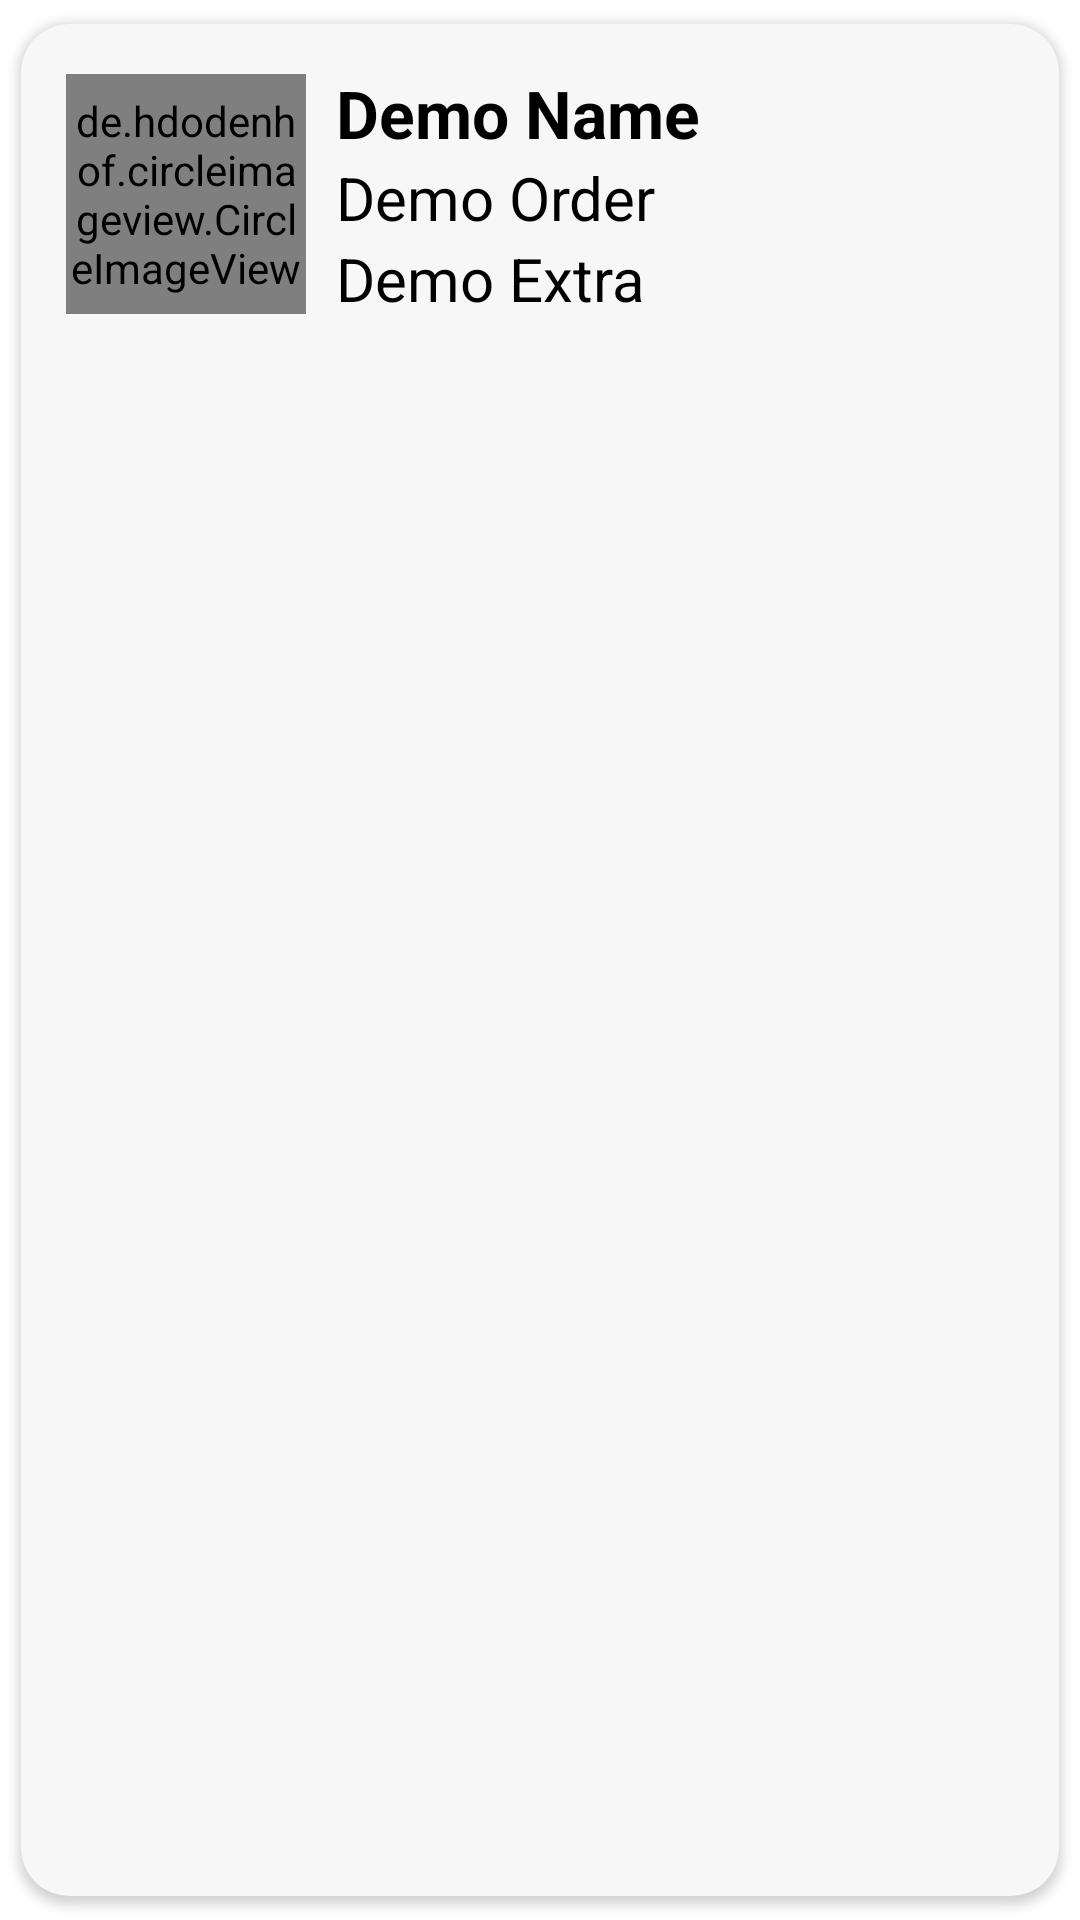

Here is an Android app screen rendered from its layout file. Give the layout XML and the strings, colors and styles it references.
<!-- AndroidManifest.xml: application theme Theme.OrderEZ -->
<!-- res/layout/singlerow.xml -->
<?xml version="1.0" encoding="utf-8"?>
<androidx.cardview.widget.CardView xmlns:android="http://schemas.android.com/apk/res/android"
    android:layout_width="match_parent"
    android:layout_height="wrap_content"
    xmlns:app="http://schemas.android.com/apk/res-auto"
    app:cardCornerRadius="16dp"
    android:elevation="10dp"
    app:cardUseCompatPadding="true"
    app:cardBackgroundColor="@color/lightBackground">

    <LinearLayout
        android:layout_width="match_parent"
        android:layout_height="wrap_content"
        android:orientation="vertical"
        android:padding="15dp">


        <LinearLayout
            android:layout_width="match_parent"
            android:layout_height="wrap_content"
            android:orientation="horizontal">

            <de.hdodenhof.circleimageview.CircleImageView
                android:layout_width="80dp"
                android:layout_height="80dp"
                android:src="@mipmap/ic_launcher"
                android:layout_gravity="center_vertical"
                android:id="@+id/img1"
                app:civ_border_width="2dp"
                app:civ_border_color="#FF000000"
                />

            <androidx.appcompat.widget.LinearLayoutCompat
                android:layout_width="wrap_content"
                android:layout_height="wrap_content"
                android:orientation="vertical">

                <TextView
                    android:id="@+id/nameText"
                    android:layout_width="match_parent"
                    android:layout_height="wrap_content"
                    android:layout_marginLeft="10dp"
                    android:text="Demo Name"
                    android:textColor="#000"
                    android:textSize="22sp"
                    android:textStyle="bold" />

                <TextView
                    android:id="@+id/orderText"
                    android:layout_width="match_parent"
                    android:layout_height="wrap_content"
                    android:layout_marginLeft="10dp"
                    android:text="Demo Order"
                    android:textColor="#000"
                    android:textSize="20sp" />


                <TextView
                    android:id="@+id/extraText"
                    android:layout_width="match_parent"
                    android:layout_height="wrap_content"
                    android:layout_marginLeft="10dp"
                    android:text="Demo Extra"
                    android:textColor="#000"
                    android:textSize="20sp" />
            </androidx.appcompat.widget.LinearLayoutCompat>


        </LinearLayout>
        <LinearLayout
            android:layout_width="match_parent"
            android:layout_height="wrap_content"
            android:orientation="horizontal">

            <ImageView
                android:id="@+id/editIcon"
                android:layout_width="193dp"
                android:layout_height="25dp"
                android:src="@drawable/ic_edit" />

            <ImageView
                android:layout_width="wrap_content"
                android:layout_height="25dp"
                android:id="@+id/deleteIcon"
                android:src="@drawable/ic_remove"/>
        </LinearLayout>
    </LinearLayout>



</androidx.cardview.widget.CardView>
<!-- resources referenced by this layout -->
<resources>
  <color name="lightBackground">#f7f7f7</color>
  <style name="Theme.OrderEZ" parent="Theme.MaterialComponents.Light.NoActionBar">
          
          <item name="colorPrimary">@color/colorPrimary</item>
          <item name="colorPrimaryVariant">@color/colorSecondary</item>
          <item name="colorOnPrimary">@color/white</item>
          
          <item name="colorSecondary">@color/colorSecondary</item>
          <item name="colorSecondaryVariant">@color/teal_700</item>
          <item name="colorOnSecondary">@color/black</item>
          
          <item name="android:statusBarColor" tools:targetApi="N">?android:colorBackground</item>
          <item name="android:windowLightStatusBar" tools:targetApi="m">true</item>
          
      </style>
  <color name="colorPrimary">#F55C47</color>
  <color name="colorSecondary">#F5ABC9</color>
  <color name="white">#FFFFFFFF</color>
  <color name="teal_700">#FF018786</color>
  <color name="black">#FF000000</color>
</resources>
